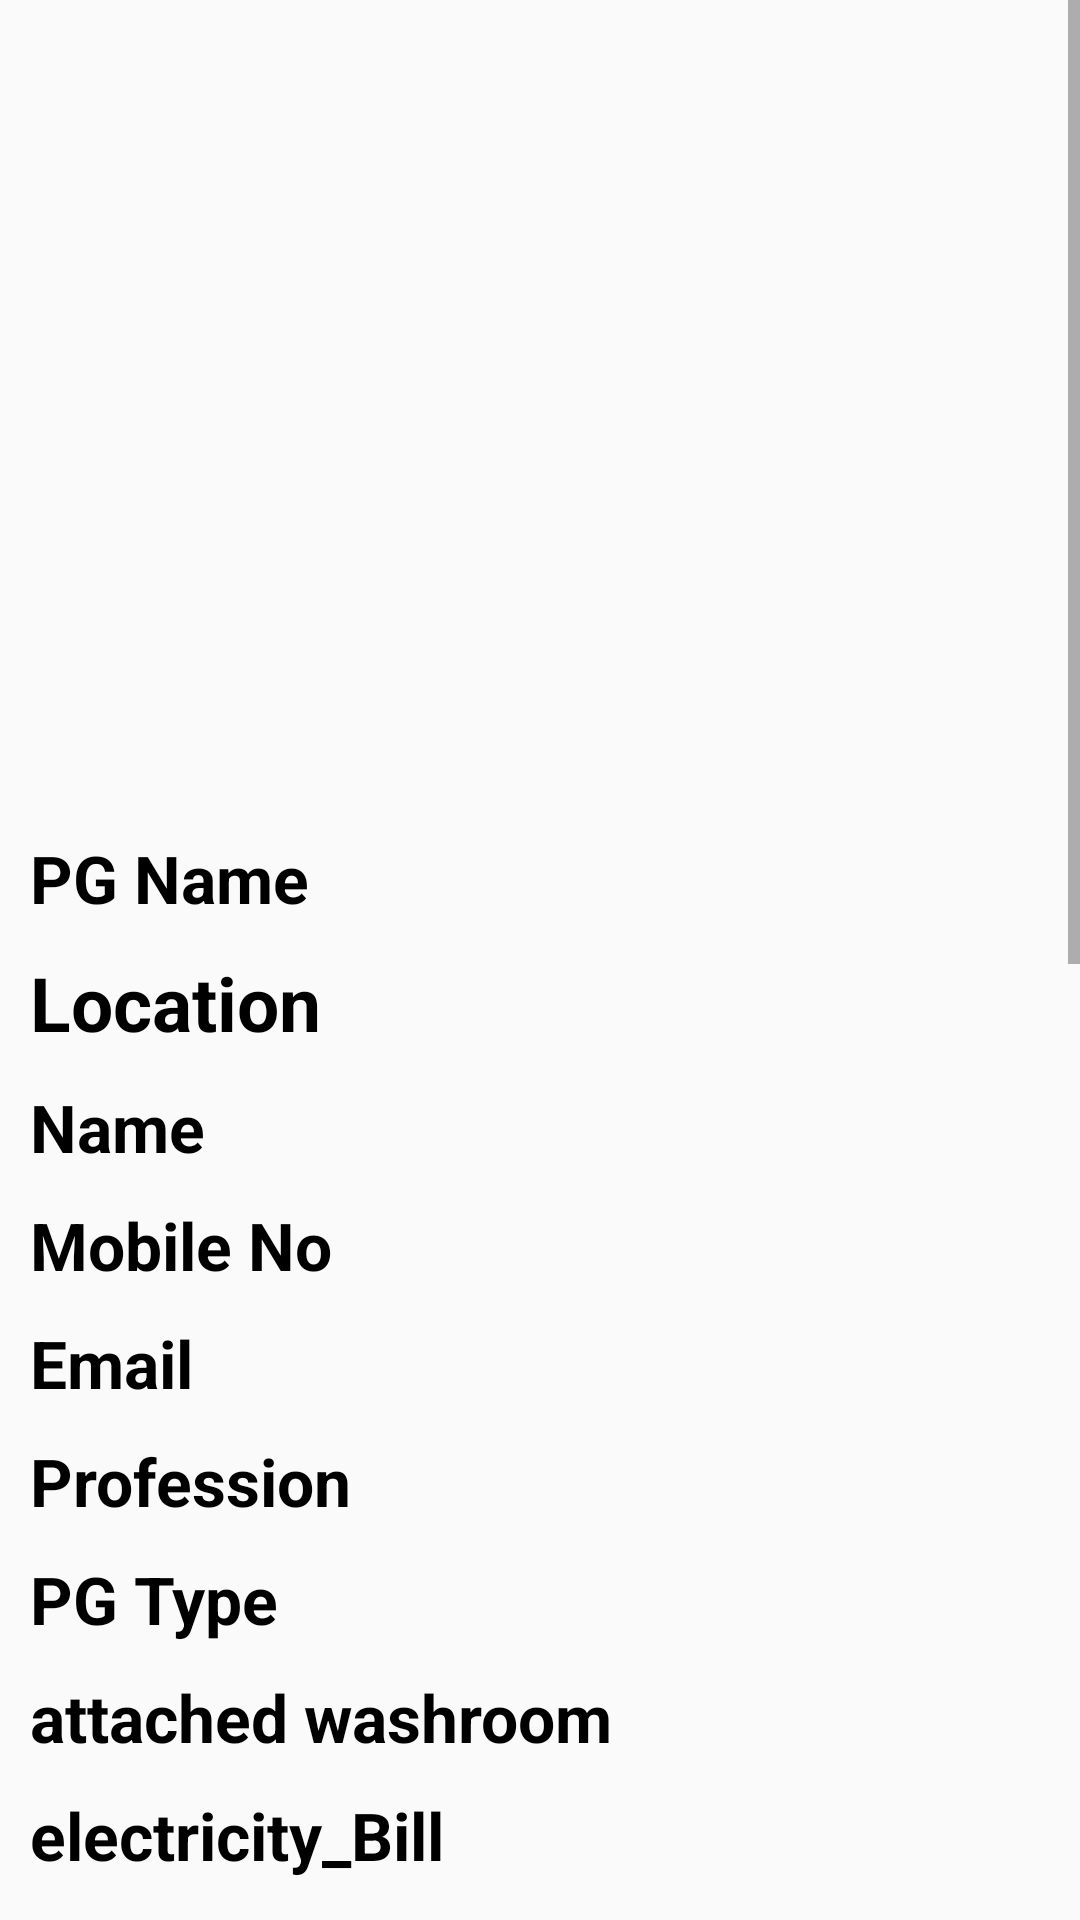

This screen was rendered from an Android layout file. Write that file and the resources it references.
<!-- AndroidManifest.xml: application theme Theme.Login -->
<!-- res/layout/fragment_descfragment.xml -->
<?xml version="1.0" encoding="utf-8"?>
<FrameLayout xmlns:android="http://schemas.android.com/apk/res/android"
    xmlns:tools="http://schemas.android.com/tools"
    android:layout_width="match_parent"
    android:layout_height="match_parent"
    tools:context=".descfragment">

    <ScrollView
        android:layout_width="match_parent"
        android:layout_height="match_parent">

        <LinearLayout
            android:layout_width="match_parent"
            android:layout_height="match_parent"

            android:orientation="vertical">

            <ImageView
                android:id="@+id/img1"
                android:layout_width="match_parent"
                android:layout_height="228dp"
                android:layout_marginTop="40dp"
                android:src="@drawable/loginphoto" />

            <RelativeLayout
                android:layout_width="match_parent"
                android:layout_height="1007dp"
                android:layout_gravity="center_vertical"
                android:orientation="vertical">




                


                <TextView
                    android:id="@+id/pg_Nameholder"
                    android:layout_width="match_parent"
                    android:layout_height="wrap_content"

                    android:layout_alignParentEnd="true"
                    android:layout_marginLeft="10dp"

                    android:layout_marginTop="10dp"

                    android:text="PG Name"
                    android:textColor="#000"
                    android:textSize="22sp"
                    android:textStyle="bold" />



                <TextView
                    android:id="@+id/locationholder"
                    android:layout_width="wrap_content"
                    android:layout_height="wrap_content"
                    android:layout_below="@+id/pg_Nameholder"
                    android:layout_alignParentStart="true"
                    android:layout_alignParentEnd="true"

                    android:layout_marginLeft="10dp"
                    android:layout_marginTop="10dp"


                    android:text="Location"
                    android:textColor="#000"
                    android:textSize="25sp"
                    android:textStyle="bold"/>


                <TextView
                    android:id="@+id/nameholder"
                    android:layout_width="match_parent"
                    android:layout_height="wrap_content"
                    android:layout_below="@+id/locationholder"
                    android:layout_marginLeft="10dp"
                    android:layout_marginTop="10dp"

                    android:text="Name"
                    android:textColor="#000"
                    android:textSize="22sp"
                    android:textStyle="bold"/>


                <TextView
                    android:id="@+id/mobile_Noholder"
                    android:layout_width="match_parent"
                    android:layout_height="wrap_content"
                    android:layout_below="@+id/nameholder"


                    android:layout_marginLeft="10dp"
                    android:layout_marginTop="10dp"

                    android:textStyle="bold"

                    android:text="Mobile No"
                    android:textColor="#000"
                    android:textSize="22sp" />




                <TextView
                    android:id="@+id/emailholder"
                    android:layout_width="match_parent"
                    android:layout_height="wrap_content"
                    android:layout_below="@+id/mobile_Noholder"
                    android:layout_marginLeft="10dp"
                    android:layout_marginTop="10dp"
                    android:textStyle="bold"


                    android:text="Email"
                    android:textColor="#000"
                    android:textSize="22sp" />



                <TextView
                    android:id="@+id/professionholder"
                    android:layout_width="match_parent"
                    android:layout_height="wrap_content"
                    android:layout_below="@+id/emailholder"


                    android:layout_marginLeft="10dp"
                    android:layout_marginTop="10dp"
                    android:textStyle="bold"
                    android:text="Profession"
                    android:textColor="#000"
                    android:textSize="22sp" />



                <TextView
                    android:id="@+id/pg_Typeholder"
                    android:layout_width="match_parent"
                    android:layout_height="wrap_content"

                    android:layout_marginLeft="10dp"

                    android:layout_marginTop="10dp"
                    android:textStyle="bold"
                    android:layout_below="@+id/professionholder"

                    android:text="PG Type"
                    android:textColor="#000"
                    android:textSize="22sp" />



                <TextView
                    android:id="@+id/attached_Washroomholder"
                    android:layout_width="match_parent"
                    android:layout_height="wrap_content"
                    android:layout_below="@+id/pg_Typeholder"


                    android:layout_marginLeft="10dp"
                    android:layout_marginTop="10dp"
                    android:textStyle="bold"

                    android:text="attached washroom"
                    android:textColor="#000"
                    android:textSize="22sp" />



                <TextView
                    android:id="@+id/electricity_Billholder"
                    android:layout_width="match_parent"
                    android:layout_height="wrap_content"
                    android:layout_below="@+id/attached_Washroomholder"

                    android:textStyle="bold"
                    android:layout_marginLeft="10dp"
                    android:layout_marginTop="10dp"


                    android:text="electricity_Bill"
                    android:textColor="#000"
                    android:textSize="22sp" />



                <TextView
                    android:id="@+id/rack_Noholder"
                    android:layout_width="match_parent"
                    android:layout_height="wrap_content"
                    android:layout_below="@+id/electricity_Billholder"

                    android:textStyle="bold"
                    android:layout_marginLeft="10dp"
                    android:layout_marginTop="10dp"

                    android:text="rack_No"
                    android:textColor="#000"
                    android:textSize="22sp" />



                <TextView
                    android:id="@+id/seprate_Washroomholder"
                    android:layout_width="match_parent"
                    android:layout_height="wrap_content"
                    android:layout_below="@+id/rack_Noholder"
                    android:textStyle="bold"

                    android:layout_marginLeft="10dp"
                    android:layout_marginTop="10dp"


                    android:text="seprate_Washroom"
                    android:textColor="#000"
                    android:textSize="22sp" />



                <TextView
                    android:id="@+id/mess_Facilityholder"
                    android:layout_width="match_parent"
                    android:layout_height="wrap_content"
                    android:layout_below="@+id/seprate_Washroomholder"

                    android:layout_marginLeft="10dp"
                    android:layout_marginTop="10dp"
                    android:textStyle="bold"
                    android:text="mess_Facility"
                    android:textColor="#000"
                    android:textSize="22sp" />
                <TextView
                    android:id="@+id/priceholder"
                    android:layout_width="match_parent"
                    android:layout_height="wrap_content"
                    android:layout_below="@+id/mess_Facilityholder"
                    android:layout_marginLeft="10dp"
                    android:layout_marginTop="10dp"

                    android:text="Name"
                    android:textColor="#000"
                    android:textSize="22sp"
                    android:textStyle="bold"/>
                <TextView
                    android:id="@+id/idholder"
                    android:layout_width="match_parent"
                    android:layout_height="wrap_content"
                    android:layout_below="@+id/priceholder"
                    android:layout_marginLeft="10dp"
                    android:layout_marginTop="10dp"

                    android:text="id      hhjh"
                    android:textColor="#000"
                    android:textSize="22sp"
                    android:textStyle="bold"/>


                <Button
                    android:id="@+id/book_pg"
                    android:layout_width="184dp"
                    android:layout_height="70dp"
                    android:layout_below="@+id/priceholder"
                    android:layout_alignParentStart="true"
                    android:layout_alignParentEnd="true"
                    android:layout_marginStart="154dp"
                    android:layout_marginTop="71dp"
                    android:layout_marginEnd="74dp"
                    android:background="#85E7F1"
                    android:text="Book PG"

                    android:textSize="20sp"
                    android:textStyle="bold" />
            </RelativeLayout>

        </LinearLayout>
    </ScrollView>
</FrameLayout>
<!-- resources referenced by this layout -->
<resources>
  <style name="Theme.Login" parent="Theme.AppCompat.Light.NoActionBar">
          
          <item name="colorPrimary">@color/purple_500</item>
          <item name="colorPrimaryVariant">@color/purple_700</item>
          <item name="colorOnPrimary">@color/white</item>
          
          <item name="colorSecondary">@color/teal_200</item>
          <item name="colorSecondaryVariant">@color/teal_700</item>
          <item name="colorOnSecondary">@color/black</item>
          
          <item name="android:statusBarColor" tools:targetApi="l">#00000000</item>
          
  
  
      </style>
  <color name="purple_500">#FF6200EE</color>
  <color name="purple_700">#FF3700B3</color>
  <color name="white">#FFFFFFFF</color>
  <color name="teal_200">#FF03DAC5</color>
  <color name="teal_700">#FF018786</color>
  <color name="black">#FF000000</color>
</resources>
